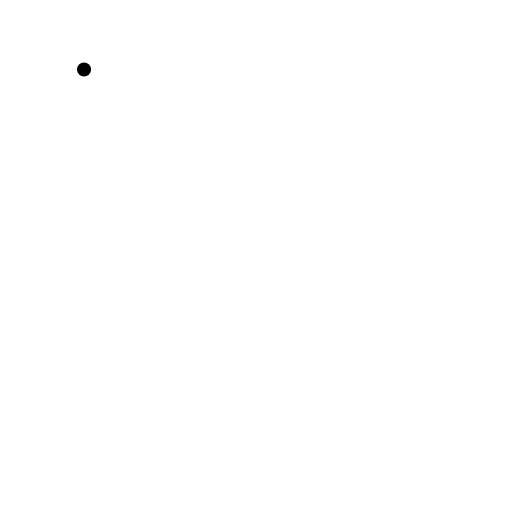
t = 0.00 s
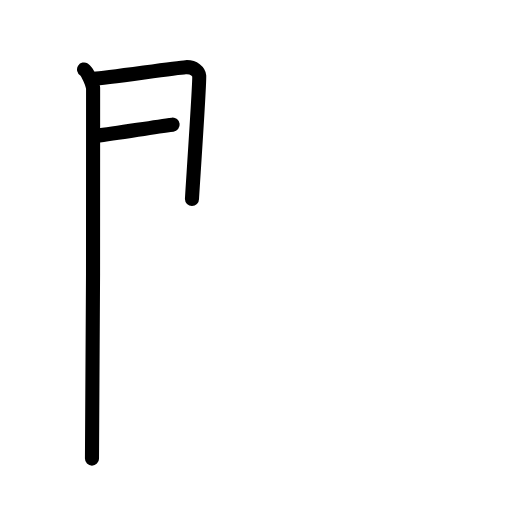
t = 2.80 s
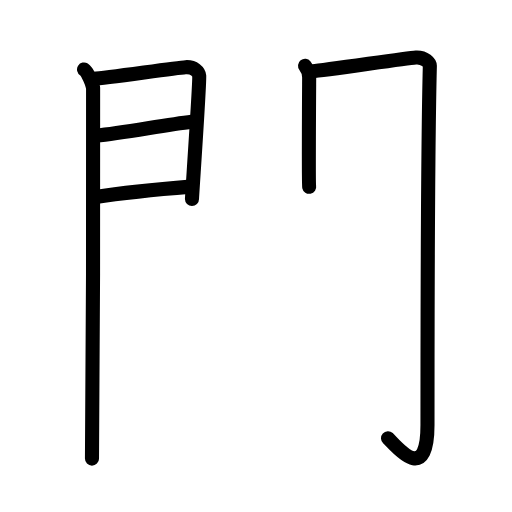
t = 5.60 s
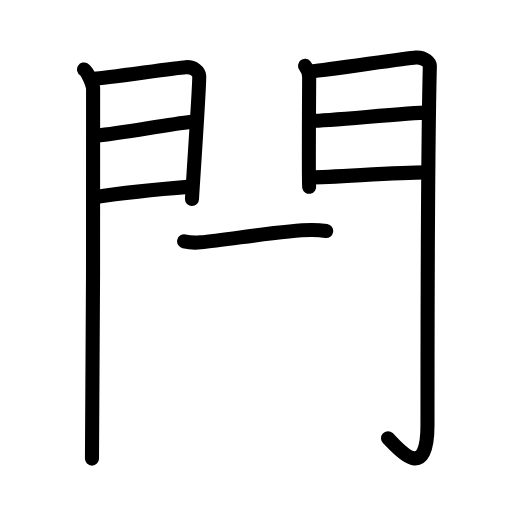
t = 8.40 s
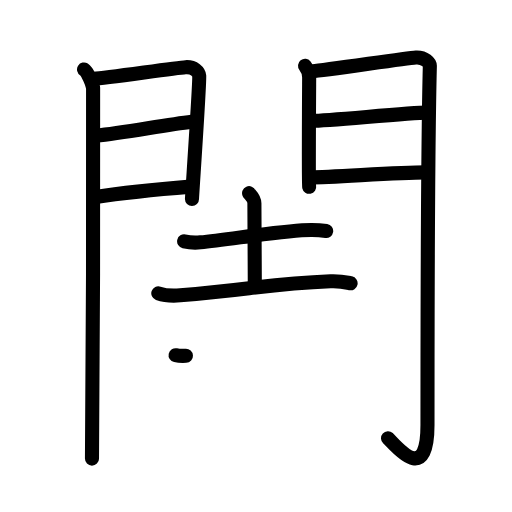
t = 11.20 s
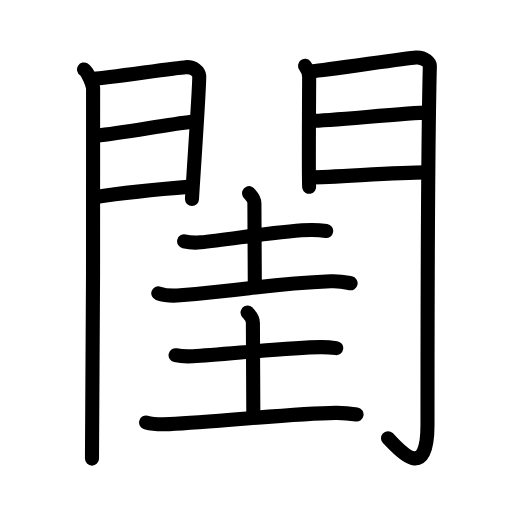
t = 14.00 s

The animated SVG that drew these frames (rendered in a browser with its animation timeline set to each time). Animation: 44 SMIL elements (animate=44); one cycle of 14.00 s.

<?xml version="1.0" encoding="UTF-8"?>
<!--
AniKanjiVG is licensed by CC-BY-SA Paul C. Sommerhoff (https://bitbucket.org/sommerhoff/anikanjivg).
AniKanjiVG uses KanjiVG which is licensed by CC-BY-SA Ulrich Apel (http://kanjivg.tagaini.net).
See also http://creativecommons.org/licenses/by-sa/3.0/
-->
<svg xmlns:kvg='http://kanjivg.tagaini.net' xmlns='http://www.w3.org/2000/svg' width='109' height='109' viewBox='0 0 109 109' style='fill:none;stroke:#000000;stroke-width:3;stroke-linecap:round;stroke-linejoin:round;' id="kvg:kanji_095a8"><g id="kvg:095a8" kvg:element="閨"><g id="kvg:095a8-g1" kvg:element="門" kvg:position="kamae" kvg:radical="general"><g id="kvg:095a8-g2" kvg:position="left"><path id="kvg:095a8-s1" kvg:type="㇑" d="M17.89,14.79c0.73,0.46,1.78,2.98,1.93,3.9c0.15,0.93-0.09,73.14-0.24,78.94"><animate attributeName="d" begin="0.0s" dur="0.5s" from="M17.89,14.79C17.89,14.79,17.89,14.79,17.89,14.79" to="M17.89,14.79c0.73,0.46,1.78,2.98,1.93,3.9" />
<animate attributeName="d" begin="0.5s" dur="0.5s" from="M17.89,14.79c0.73,0.46,1.78,2.98,1.93,3.9c0,0,0,0,0,0,0" to="M17.89,14.79c0.73,0.46,1.78,2.98,1.93,3.9c0.15,0.93-0.09,73.14-0.24,78.94" />
</path>
<path id="kvg:095a8-s2" kvg:type="㇕a" d="M20.02,16.76c2.44-0.11,17.27-2.33,19.49-2.46c1.85-0.11,2.81,0.98,2.9,1.85c0.14,1.33-1.54,25.56-1.54,26.21"><animate attributeName="d" begin="1.0s" dur="0.3333333333333333s" from="M20.02,16.76C20.02,16.76,20.02,16.76,20.02,16.76" to="M20.02,16.76c2.44-0.11,17.27-2.33,19.49-2.46" />
<animate attributeName="d" begin="1.3333333333333333s" dur="0.3333333333333333s" from="M20.02,16.76c2.44-0.11,17.27-2.33,19.49-2.46c0,0,0,0,0,0,0" to="M20.02,16.76c2.44-0.11,17.27-2.33,19.49-2.46c1.85-0.11,2.81,0.98,2.9,1.85" />
<animate attributeName="d" begin="1.6666666666666665s" dur="0.3333333333333333s" from="M20.02,16.76c2.44-0.11,17.27-2.33,19.49-2.46c1.85-0.11,2.81,0.98,2.9,1.85c0,0,0,0,0,0,0" to="M20.02,16.76c2.44-0.11,17.27-2.33,19.49-2.46c1.85-0.11,2.81,0.98,2.9,1.85c0.14,1.33-1.54,25.56-1.54,26.21" />
<animate attributeName="d" begin="0s" dur="1.0s" from="M-100,-100" to="M-100,-100" />
</path>
<path id="kvg:095a8-s3" kvg:type="㇐a" d="M20.45,28.91c5.99-0.64,14.62-2.29,20.38-2.97"><animate attributeName="d" begin="2.0s" dur="1.0s" from="M20.45,28.91C20.45,28.91,20.45,28.91,20.45,28.91" to="M20.45,28.91c5.99-0.64,14.62-2.29,20.38-2.97" />
<animate attributeName="d" begin="0s" dur="2.0s" from="M-100,-100" to="M-100,-100" />
</path>
<path id="kvg:095a8-s4" kvg:type="㇐a" d="M20.02,41.98c8.11-1.24,13.39-1.68,20.56-2.25"><animate attributeName="d" begin="3.0s" dur="1.0s" from="M20.02,41.98C20.02,41.98,20.02,41.98,20.02,41.98" to="M20.02,41.98c8.11-1.24,13.39-1.68,20.56-2.25" />
<animate attributeName="d" begin="0s" dur="3.0s" from="M-100,-100" to="M-100,-100" />
</path>
</g>
<g id="kvg:095a8-g3" kvg:position="right"><path id="kvg:095a8-s5" kvg:type="㇑" d="M64.94,14.01c0.44,0.55,0.88,1.74,0.88,2.48c0,0.74-0.15,22.54,0,23.28"><animate attributeName="d" begin="4.0s" dur="0.5s" from="M64.94,14.01C64.94,14.01,64.94,14.01,64.94,14.01" to="M64.94,14.01c0.44,0.55,0.88,1.74,0.88,2.48" />
<animate attributeName="d" begin="4.5s" dur="0.5s" from="M64.94,14.01c0.44,0.55,0.88,1.74,0.88,2.48c0,0,0,0,0,0,0" to="M64.94,14.01c0.44,0.55,0.88,1.74,0.88,2.48c0,0.74-0.15,22.54,0,23.28" />
<animate attributeName="d" begin="0s" dur="4.0s" from="M-100,-100" to="M-100,-100" />
</path>
<path id="kvg:095a8-s6" kvg:type="㇆a" d="M66.55,15.16c2.49-0.11,19.71-2.79,21.99-2.92c1.9-0.11,2.98,1.15,2.97,1.8c-0.49,19.46-0.5,62.29-0.5,76.4c0,13.31-6.95,4.16-8.4,2.86"><animate attributeName="d" begin="5.0s" dur="0.25s" from="M66.55,15.16C66.55,15.16,66.55,15.16,66.55,15.16" to="M66.55,15.16c2.49-0.11,19.71-2.79,21.99-2.92" />
<animate attributeName="d" begin="5.25s" dur="0.25s" from="M66.55,15.16c2.49-0.11,19.71-2.79,21.99-2.92c0,0,0,0,0,0,0" to="M66.55,15.16c2.49-0.11,19.71-2.79,21.99-2.92c1.9-0.11,2.98,1.15,2.97,1.8" />
<animate attributeName="d" begin="5.5s" dur="0.25s" from="M66.55,15.16c2.49-0.11,19.71-2.79,21.99-2.92c1.9-0.11,2.98,1.15,2.97,1.8c0,0,0,0,0,0,0" to="M66.55,15.16c2.49-0.11,19.71-2.79,21.99-2.92c1.9-0.11,2.98,1.15,2.97,1.8c-0.49,19.46-0.5,62.29-0.5,76.4" />
<animate attributeName="d" begin="5.75s" dur="0.25s" from="M66.55,15.16c2.49-0.11,19.71-2.79,21.99-2.92c1.9-0.11,2.98,1.15,2.97,1.8c-0.49,19.46-0.5,62.29-0.5,76.4c0,0,0,0,0,0,0" to="M66.55,15.16c2.49-0.11,19.71-2.79,21.99-2.92c1.9-0.11,2.98,1.15,2.97,1.8c-0.49,19.46-0.5,62.29-0.5,76.4c0,13.31-6.95,4.16-8.4,2.86" />
<animate attributeName="d" begin="0s" dur="5.0s" from="M-100,-100" to="M-100,-100" />
</path>
<path id="kvg:095a8-s7" kvg:type="㇐a" d="M66.49,25.72c3.38,0,20.59-1.74,24.4-1.74"><animate attributeName="d" begin="6.0s" dur="1.0s" from="M66.49,25.72C66.49,25.72,66.49,25.72,66.49,25.72" to="M66.49,25.72c3.38,0,20.59-1.74,24.4-1.74" />
<animate attributeName="d" begin="0s" dur="6.0s" from="M-100,-100" to="M-100,-100" />
</path>
<path id="kvg:095a8-s8" kvg:type="㇐a" d="M66.05,37.76c4.99,0,18.09-1.06,24.55-1.06"><animate attributeName="d" begin="7.0s" dur="1.0s" from="M66.05,37.76C66.05,37.76,66.05,37.76,66.05,37.76" to="M66.05,37.76c4.99,0,18.09-1.06,24.55-1.06" />
<animate attributeName="d" begin="0s" dur="7.0s" from="M-100,-100" to="M-100,-100" />
</path>
</g>
</g>
<g id="kvg:095a8-g4" kvg:element="圭"><g id="kvg:095a8-g5" kvg:element="土" kvg:position="top"><path id="kvg:095a8-s9" kvg:type="㇐" d="M39.2,51.38c0.91,0.21,2.57,0.3,3.47,0.21C49,51,60.25,49,66.27,48.98c1.51-0.01,2.42,0.1,3.17,0.21"><animate attributeName="d" begin="8.0s" dur="0.3333333333333333s" from="M39.2,51.38C39.2,51.38,39.2,51.38,39.2,51.38" to="M39.2,51.38c0.91,0.21,2.57,0.3,3.47,0.21" />
<animate attributeName="d" begin="8.333333333333334s" dur="0.3333333333333333s" from="M39.2,51.38c0.91,0.21,2.57,0.3,3.47,0.21c0,0,0,0,0,0,0" to="M39.2,51.38c0.91,0.21,2.57,0.3,3.47,0.21C49,51,60.25,49,66.27,48.98" />
<animate attributeName="d" begin="8.666666666666666s" dur="0.3333333333333333s" from="M39.2,51.38c0.91,0.21,2.57,0.3,3.47,0.21C49,51,60.25,49,66.27,48.98c0,0,0,0,0,0,0" to="M39.2,51.38c0.91,0.21,2.57,0.3,3.47,0.21C49,51,60.25,49,66.27,48.98c1.51-0.01,2.42,0.1,3.17,0.21" />
<animate attributeName="d" begin="0s" dur="8.0s" from="M-100,-100" to="M-100,-100" />
</path>
<path id="kvg:095a8-s10" kvg:type="㇑a" d="M53.03,41.12c0.08,0.19,1.13,0.98,1.13,2.17c0,7.68,0.09,7.6,0.09,17.76"><animate attributeName="d" begin="9.0s" dur="0.5s" from="M53.03,41.12C53.03,41.12,53.03,41.12,53.03,41.12" to="M53.03,41.12c0.08,0.19,1.13,0.98,1.13,2.17" />
<animate attributeName="d" begin="9.5s" dur="0.5s" from="M53.03,41.12c0.08,0.19,1.13,0.98,1.13,2.17c0,0,0,0,0,0,0" to="M53.03,41.12c0.08,0.19,1.13,0.98,1.13,2.17c0,7.68,0.09,7.6,0.09,17.76" />
<animate attributeName="d" begin="0s" dur="9.0s" from="M-100,-100" to="M-100,-100" />
</path>
<path id="kvg:095a8-s11" kvg:type="㇐" d="M33.7,62.44c1.22,0.43,3.45,0.53,4.67,0.43c15.07-1.22,18.53-2.42,32.01-2.99c2.03-0.09,3.25,0.21,4.26,0.42"><animate attributeName="d" begin="10.0s" dur="0.3333333333333333s" from="M33.7,62.44C33.7,62.44,33.7,62.44,33.7,62.44" to="M33.7,62.44c1.22,0.43,3.45,0.53,4.67,0.43" />
<animate attributeName="d" begin="10.333333333333334s" dur="0.3333333333333333s" from="M33.7,62.44c1.22,0.43,3.45,0.53,4.67,0.43c0,0,0,0,0,0,0" to="M33.7,62.44c1.22,0.43,3.45,0.53,4.67,0.43c15.07-1.22,18.53-2.42,32.01-2.99" />
<animate attributeName="d" begin="10.666666666666666s" dur="0.3333333333333333s" from="M33.7,62.44c1.22,0.43,3.45,0.53,4.67,0.43c15.07-1.22,18.53-2.42,32.01-2.99c0,0,0,0,0,0,0" to="M33.7,62.44c1.22,0.43,3.45,0.53,4.67,0.43c15.07-1.22,18.53-2.42,32.01-2.99c2.03-0.09,3.25,0.21,4.26,0.42" />
<animate attributeName="d" begin="0s" dur="10.0s" from="M-100,-100" to="M-100,-100" />
</path>
</g>
<g id="kvg:095a8-g6" kvg:element="土" kvg:position="bottom"><path id="kvg:095a8-s12" kvg:type="㇐" d="M37.38,75.62c0.96,0.21,2.71,0.26,3.67,0.21C47.5,75.5,61,74,68.23,73.9c1.59-0.02,2.55,0.1,3.35,0.21"><animate attributeName="d" begin="11.0s" dur="0.3333333333333333s" from="M37.38,75.62C37.38,75.62,37.38,75.62,37.38,75.62" to="M37.38,75.62c0.96,0.21,2.71,0.26,3.67,0.21" />
<animate attributeName="d" begin="11.333333333333334s" dur="0.3333333333333333s" from="M37.38,75.62c0.96,0.21,2.71,0.26,3.67,0.21c0,0,0,0,0,0,0" to="M37.38,75.62c0.96,0.21,2.71,0.26,3.67,0.21C47.5,75.5,61,74,68.23,73.9" />
<animate attributeName="d" begin="11.666666666666666s" dur="0.3333333333333333s" from="M37.38,75.62c0.96,0.21,2.71,0.26,3.67,0.21C47.5,75.5,61,74,68.23,73.9c0,0,0,0,0,0,0" to="M37.38,75.62c0.96,0.21,2.71,0.26,3.67,0.21C47.5,75.5,61,74,68.23,73.9c1.59-0.02,2.55,0.1,3.35,0.21" />
<animate attributeName="d" begin="0s" dur="11.0s" from="M-100,-100" to="M-100,-100" />
</path>
<path id="kvg:095a8-s13" kvg:type="㇑a" d="M52.71,66.54c0.08,0.19,1.13,0.98,1.13,2.17c0,7.68,0.09,9.38,0.09,19.54"><animate attributeName="d" begin="12.0s" dur="0.5s" from="M52.71,66.54C52.71,66.54,52.71,66.54,52.71,66.54" to="M52.71,66.54c0.08,0.19,1.13,0.98,1.13,2.17" />
<animate attributeName="d" begin="12.5s" dur="0.5s" from="M52.71,66.54c0.08,0.19,1.13,0.98,1.13,2.17c0,0,0,0,0,0,0" to="M52.71,66.54c0.08,0.19,1.13,0.98,1.13,2.17c0,7.68,0.09,9.38,0.09,19.54" />
<animate attributeName="d" begin="0s" dur="12.0s" from="M-100,-100" to="M-100,-100" />
</path>
<path id="kvg:095a8-s14" kvg:type="㇐" d="M31.1,89.94c1.29,0.35,3.65,0.41,4.94,0.35C47,89.75,62.5,88,71.4,87.9c2.15-0.03,3.43,0.17,4.51,0.34"><animate attributeName="d" begin="13.0s" dur="0.3333333333333333s" from="M31.1,89.94C31.1,89.94,31.1,89.94,31.1,89.94" to="M31.1,89.94c1.29,0.35,3.65,0.41,4.94,0.35" />
<animate attributeName="d" begin="13.333333333333334s" dur="0.3333333333333333s" from="M31.1,89.94c1.29,0.35,3.65,0.41,4.94,0.35c0,0,0,0,0,0,0" to="M31.1,89.94c1.29,0.35,3.65,0.41,4.94,0.35C47,89.75,62.5,88,71.4,87.9" />
<animate attributeName="d" begin="13.666666666666666s" dur="0.3333333333333333s" from="M31.1,89.94c1.29,0.35,3.65,0.41,4.94,0.35C47,89.75,62.5,88,71.4,87.9c0,0,0,0,0,0,0" to="M31.1,89.94c1.29,0.35,3.65,0.41,4.94,0.35C47,89.75,62.5,88,71.4,87.9c2.15-0.03,3.43,0.17,4.51,0.34" />
<animate attributeName="d" begin="0s" dur="13.0s" from="M-100,-100" to="M-100,-100" />
</path>
</g>
</g>
</g>
</svg>
